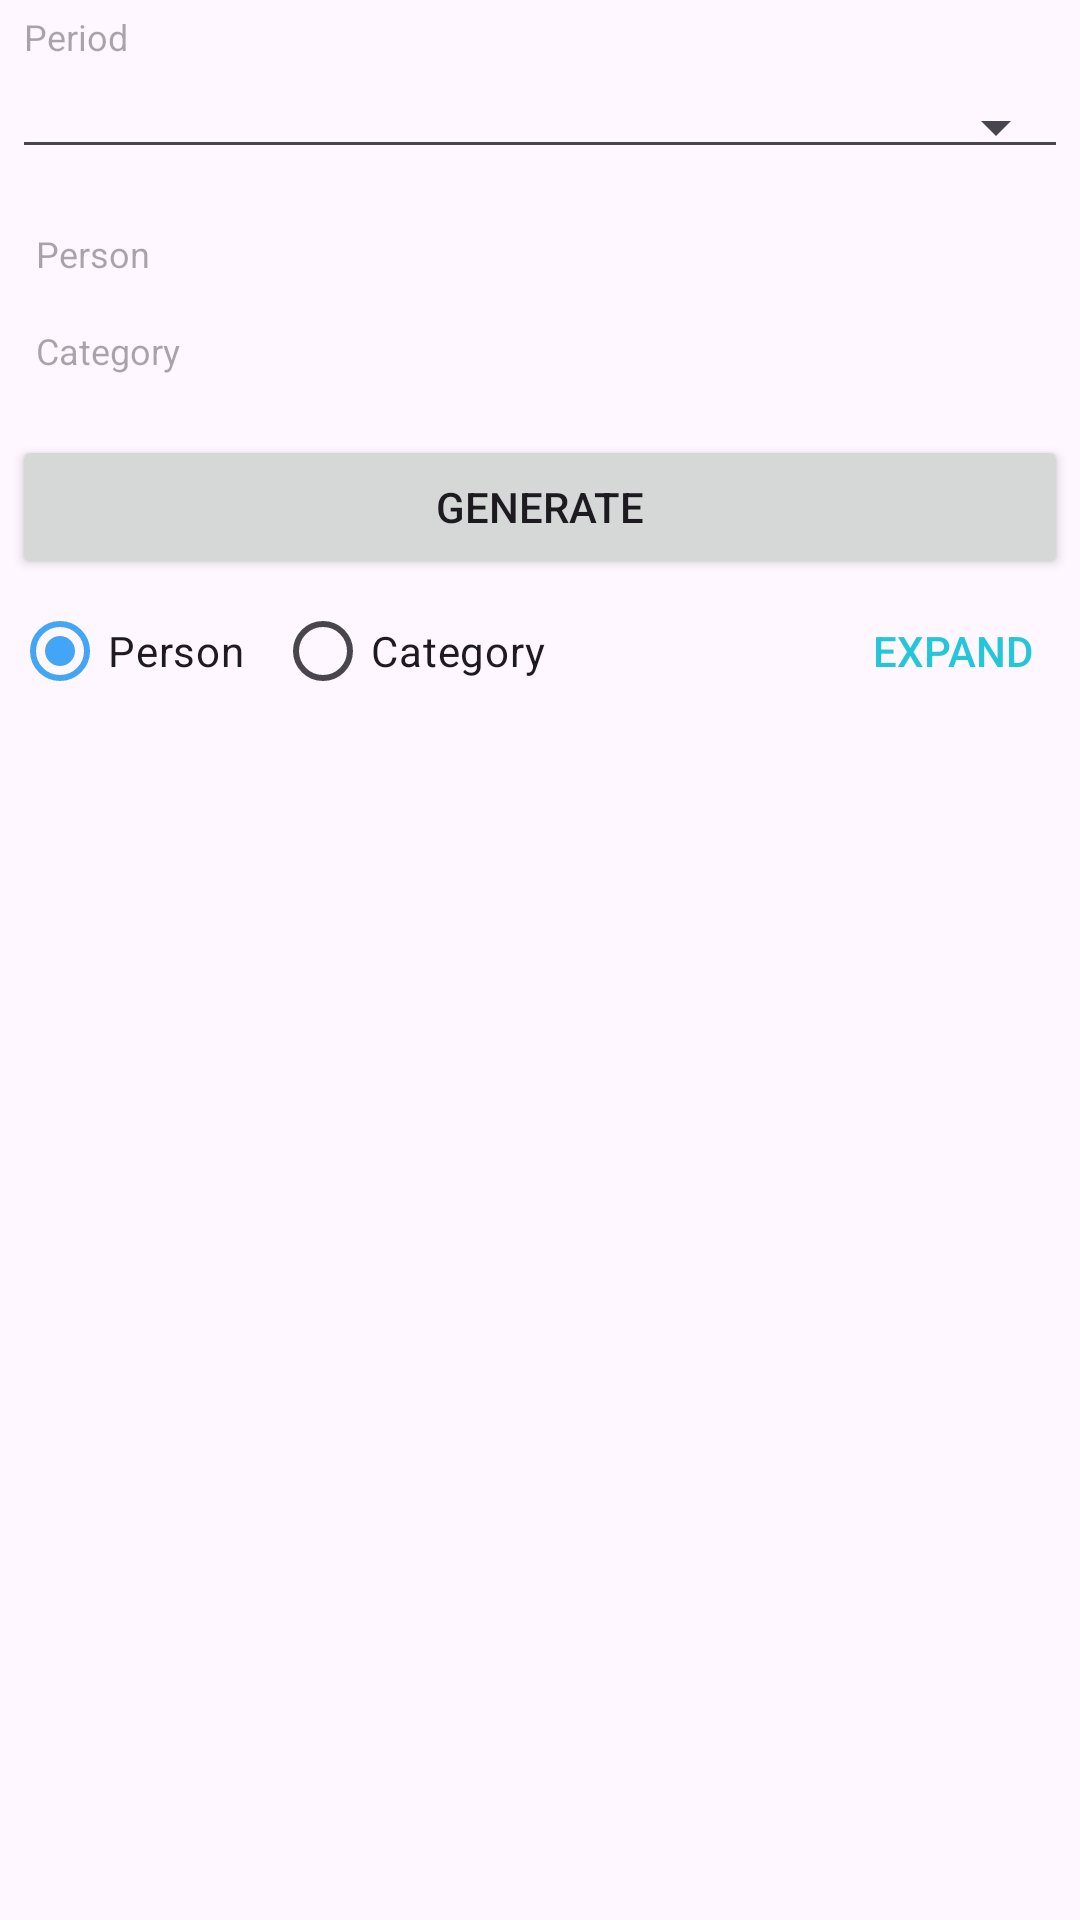

Write the Android layout XML for this screen, with the resource values it uses.
<!-- AndroidManifest.xml: application theme AppTheme -->
<!-- res/layout/fragment_analytics.xml -->
<?xml version="1.0" encoding="utf-8"?>
<androidx.core.widget.NestedScrollView xmlns:android="http://schemas.android.com/apk/res/android"
    xmlns:app="http://schemas.android.com/apk/res-auto"
    xmlns:tools="http://schemas.android.com/tools"
    android:layout_width="match_parent"
    android:layout_height="match_parent"
    android:layout_marginBottom="20dp"
    tools:context=".ui.analytics.AnalyticsFragment">

    <LinearLayout
        android:layout_width="match_parent"
        android:layout_height="wrap_content"
        android:orientation="vertical"
        android:padding="4dp"
        app:layout_constraintEnd_toEndOf="parent"
        app:layout_constraintStart_toStartOf="parent"
        app:layout_constraintTop_toTopOf="parent">

        <LinearLayout
            android:layout_width="match_parent"
            android:layout_height="wrap_content"
            android:orientation="vertical"
            android:paddingBottom="8dp">

            <LinearLayout
                android:layout_width="match_parent"
                android:layout_height="wrap_content"
                android:orientation="vertical"
                android:paddingBottom="8dp">

                <TextView
                    style="@style/TextView.InputLabel"
                    android:layout_width="match_parent"
                    android:layout_height="wrap_content"
                    android:text="@string/label_period" />

                <androidx.appcompat.widget.AppCompatSpinner
                    android:id="@+id/input_period_option"
                    style="@style/Widget.AppCompat.Spinner.Underlined"
                    android:layout_width="match_parent"
                    android:layout_height="wrap_content"
                    android:spinnerMode="dialog" />
            </LinearLayout>

            <LinearLayout
                android:id="@+id/periodValueLayout"
                android:layout_width="match_parent"
                android:layout_height="wrap_content"
                android:layout_weight="2"
                android:orientation="horizontal">

                <LinearLayout
                    android:id="@+id/periodYearLayout"
                    android:layout_width="match_parent"
                    android:layout_height="wrap_content"
                    android:layout_weight="1"
                    android:orientation="vertical"
                    android:paddingBottom="8dp"
                    android:visibility="gone">

                    <TextView
                        style="@style/TextView.InputLabel"
                        android:layout_width="match_parent"
                        android:layout_height="wrap_content"
                        android:text="@string/period_year" />

                    <androidx.appcompat.widget.AppCompatSpinner
                        android:id="@+id/input_period_year"
                        style="@style/Widget.AppCompat.Spinner.Underlined"
                        android:layout_width="match_parent"
                        android:layout_height="wrap_content"
                        android:spinnerMode="dialog" />
                </LinearLayout>

                <LinearLayout
                    android:id="@+id/periodMonthLayout"
                    android:layout_width="match_parent"
                    android:layout_height="wrap_content"
                    android:layout_weight="1"
                    android:orientation="vertical"
                    android:paddingBottom="8dp"
                    android:visibility="gone">

                    <TextView
                        style="@style/TextView.InputLabel"
                        android:layout_width="match_parent"
                        android:layout_height="wrap_content"
                        android:text="@string/period_month" />

                    <androidx.appcompat.widget.AppCompatSpinner
                        android:id="@+id/input_period_month"
                        style="@style/Widget.AppCompat.Spinner.Underlined"
                        android:layout_width="match_parent"
                        android:layout_height="wrap_content"
                        android:spinnerMode="dialog" />
                </LinearLayout>

            </LinearLayout>

            <LinearLayout
                android:id="@+id/dateCustomLayout"
                android:layout_width="match_parent"
                android:layout_height="wrap_content"
                android:layout_weight="2"
                android:orientation="horizontal"
                android:visibility="gone">

                <LinearLayout
                    android:id="@+id/dateLayoutInitialPeriod"
                    android:layout_width="wrap_content"
                    android:layout_height="wrap_content"
                    android:layout_weight="1"
                    android:orientation="vertical">

                    <TextView
                        style="@style/TextView.InputLabel"
                        android:layout_width="match_parent"
                        android:layout_height="wrap_content"
                        android:text="@string/label_initial_date" />

                    <TextView
                        android:id="@+id/input_initial_date"
                        style="@style/Widget.AppCompat.Spinner.Underlined"
                        android:layout_width="match_parent"
                        android:layout_height="wrap_content" />

                </LinearLayout>


                <LinearLayout
                    android:id="@+id/dateLayoutFinalPeriod"
                    android:layout_width="wrap_content"
                    android:layout_height="wrap_content"
                    android:layout_weight="1"
                    android:orientation="vertical">

                    <TextView
                        style="@style/TextView.InputLabel"
                        android:layout_width="match_parent"
                        android:layout_height="wrap_content"
                        android:text="@string/label_final_date" />

                    <TextView
                        android:id="@+id/input_final_date"
                        style="@style/Widget.AppCompat.Spinner.Underlined"
                        android:layout_width="match_parent"
                        android:layout_height="wrap_content" />

                </LinearLayout>


            </LinearLayout>
        </LinearLayout>


        <LinearLayout
            android:id="@+id/section_settlement"
            android:layout_width="match_parent"
            android:layout_height="wrap_content"
            android:layout_margin="4dp"
            android:orientation="vertical">

            <LinearLayout
                android:layout_width="match_parent"
                android:layout_height="wrap_content"
                android:orientation="vertical">

                <LinearLayout
                    android:layout_width="match_parent"
                    android:layout_height="wrap_content"
                    android:orientation="vertical"
                    android:paddingBottom="8dp">

                    <TextView
                        style="@style/TextView.InputLabel"
                        android:layout_width="match_parent"
                        android:layout_height="wrap_content"
                        android:text="@string/label_person" />

                    <com.google.android.material.chip.ChipGroup
                        android:id="@+id/filter_analytics_person"
                        android:layout_width="match_parent"
                        android:layout_height="wrap_content"
                        app:chipSpacingVertical="2dp" />


                </LinearLayout>

                <LinearLayout
                    android:layout_width="match_parent"
                    android:layout_height="wrap_content"
                    android:orientation="vertical"
                    android:paddingBottom="8dp">

                    <TextView
                        style="@style/TextView.InputLabel"
                        android:layout_width="match_parent"
                        android:layout_height="wrap_content"
                        android:text="@string/label_category" />

                    <com.google.android.material.chip.ChipGroup
                        android:id="@+id/filter_analytics_category"
                        android:layout_width="match_parent"
                        android:layout_height="wrap_content"
                        app:chipSpacingVertical="2dp" />


                </LinearLayout>
            </LinearLayout>
        </LinearLayout>

        <Button
            android:id="@+id/generateReportButton"
            android:layout_width="match_parent"
            android:layout_height="wrap_content"
            android:text="@string/button_label_generate" />

        <LinearLayout
            android:layout_width="match_parent"
            android:layout_height="wrap_content"
            android:orientation="horizontal">

            <RadioGroup
                android:layout_width="wrap_content"
                android:layout_height="wrap_content"
                android:orientation="horizontal"
                android:id="@+id/radioGroup">

                <RadioButton
                    android:layout_width="wrap_content"
                    android:layout_height="wrap_content"
                    android:text="@string/label_person"
                    android:id="@+id/radioButtonPessoas"
                    android:layout_marginRight="10dp"
                    android:checked="true"/>

                <RadioButton
                    android:layout_width="wrap_content"
                    android:layout_height="wrap_content"
                    android:text="@string/label_category"
                    android:id="@+id/radioButtonCategorias"
                    android:checked="false"/>
            </RadioGroup>
            <TextView
                android:id="@+id/expandButton"
                style="@style/Widget.AppCompat.Button.Borderless.Colored"

                android:layout_width="wrap_content"
                android:layout_height="wrap_content"
                android:layout_weight="1"
                android:gravity="end|center"
                android:text="@string/label_expand" />
        </LinearLayout>

        <com.google.android.material.card.MaterialCardView
            android:layout_width="match_parent"
            android:layout_height="wrap_content"
            android:clickable="false"
            android:focusable="false"
            android:visibility="visible">

            <LinearLayout
                android:id="@+id/report"
                android:layout_width="match_parent"
                android:layout_height="wrap_content"
                android:clickable="false"
                android:focusable="false"
                android:orientation="vertical"
                android:visibility="visible">

            </LinearLayout>
        </com.google.android.material.card.MaterialCardView>

    </LinearLayout>


</androidx.core.widget.NestedScrollView>
<!-- resources referenced by this layout -->
<resources>
  <string name="button_label_generate">Generate</string>
  <string name="label_category">Category</string>
  <string name="label_expand">Expand</string>
  <string name="label_final_date">Final Date</string>
  <string name="label_initial_date">Initial Date</string>
  <string name="label_period">Period</string>
  <string name="label_person">Person</string>
  <string name="period_month">Month</string>
  <string name="period_year">Year</string>
  <style name="TextView.InputLabel" parent="TextAppearance.AppCompat.Caption">
          <item name="android:textColor">?android:textColorHint</item>
          <item name="android:paddingBottom">8dp</item>
          <item name="android:paddingLeft">4dp</item>
          <item name="android:paddingRight">4dp</item>
      </style>
  <style name="AppTheme" parent="@style/Theme.Material3.DayNight">
          
          <item name="colorPrimary">@color/colorPrimary</item>
          <item name="colorPrimaryDark">@color/colorPrimaryDark</item>
          <item name="colorAccent">@color/colorAccent</item>
      </style>
  <color name="colorPrimary">#42A5F5</color>
  <color name="colorPrimaryDark">#0D47A1</color>
  <color name="colorAccent">#26C6DA</color>
</resources>
